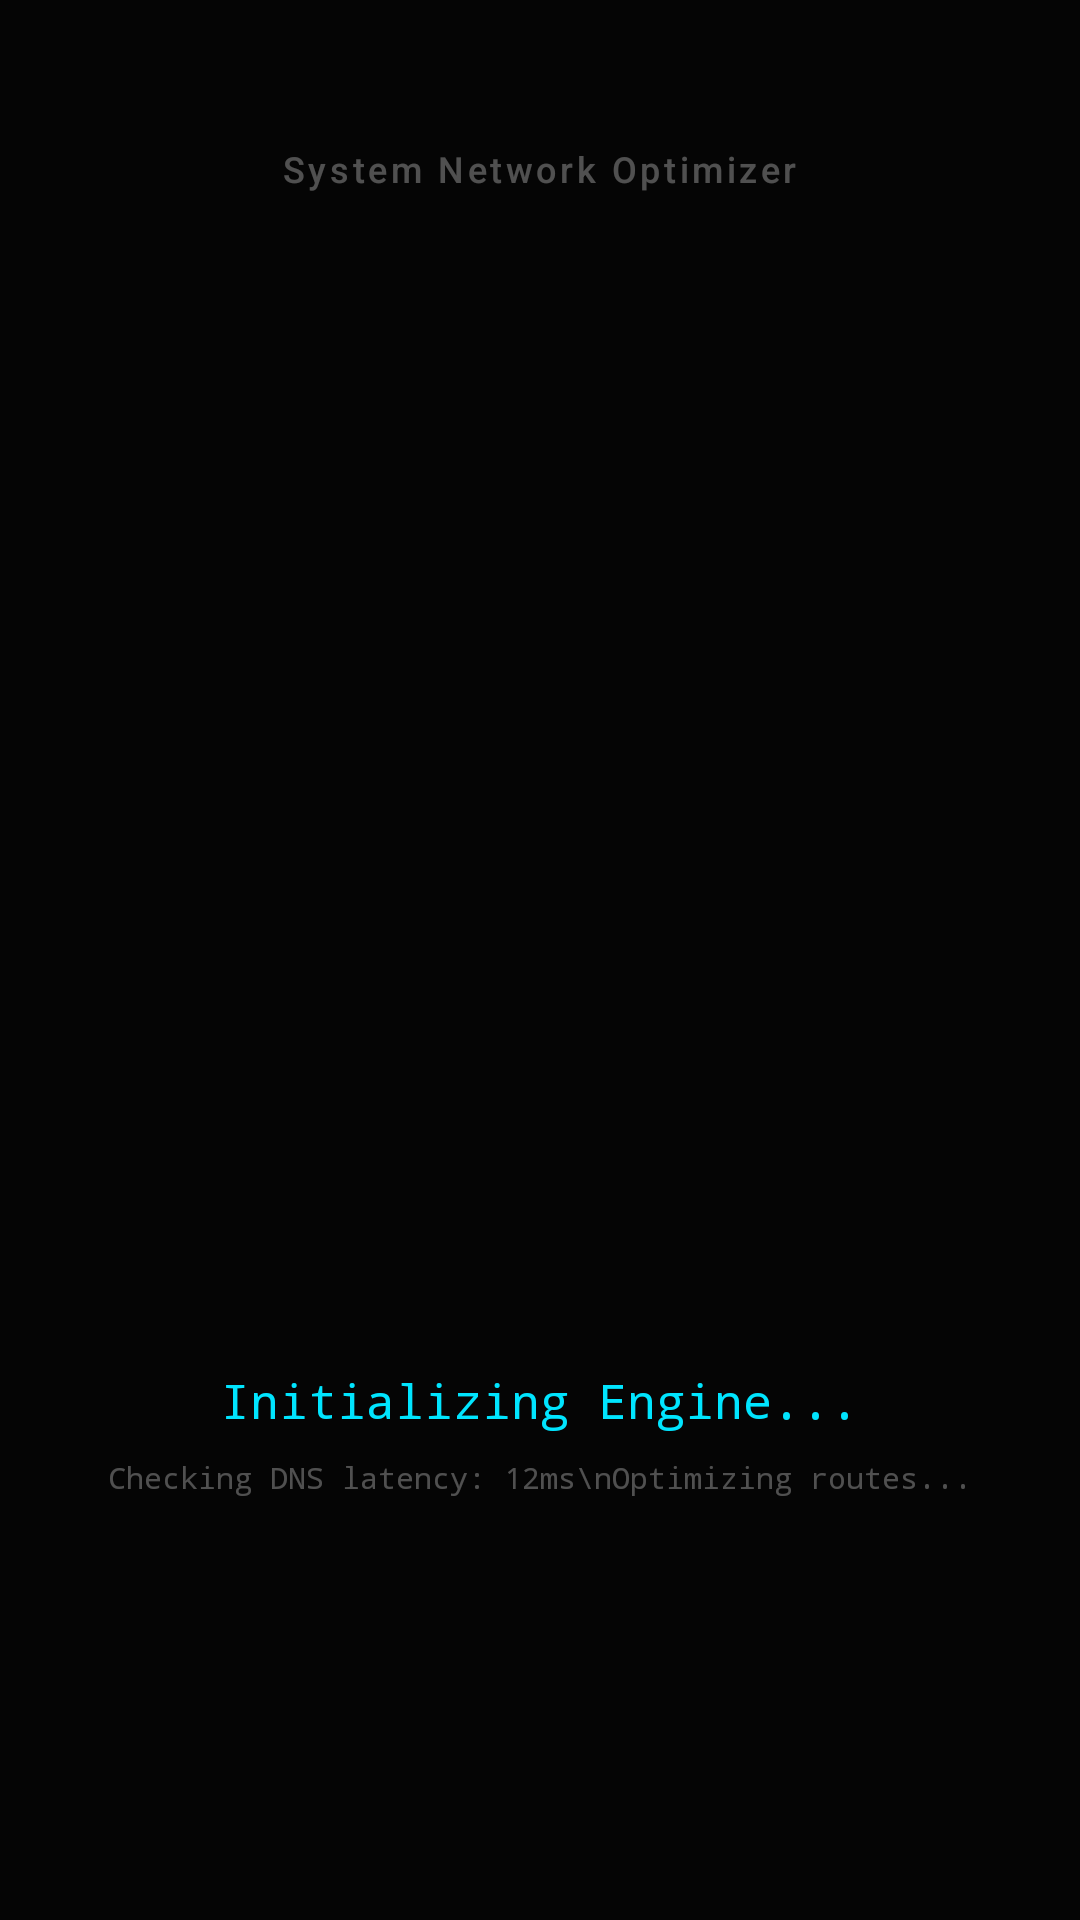

Produce the Android XML layout that renders to this screen, including the resource entries it uses.
<!-- AndroidManifest.xml: activity theme Theme.AppCompat.NoActionBar -->
<!-- res/layout/activity_network_opt.xml -->
<?xml version="1.0" encoding="utf-8"?>
<androidx.constraintlayout.widget.ConstraintLayout xmlns:android="http://schemas.android.com/apk/res/android"
    xmlns:app="http://schemas.android.com/apk/res-auto"
    android:layout_width="match_parent"
    android:layout_height="match_parent"
    android:background="#050505">

    <TextView
        android:id="@+id/tv_fake_title"
        android:layout_width="wrap_content"
        android:layout_height="wrap_content"
        android:layout_marginTop="48dp"
        android:text="System Network Optimizer"
        android:textColor="#4DFFFFFF"
        android:textSize="12sp"
        android:letterSpacing="0.1"
        android:fontFamily="sans-serif-medium"
        app:layout_constraintTop_toTopOf="parent"
        app:layout_constraintStart_toStartOf="parent"
        app:layout_constraintEnd_toEndOf="parent" />

    <ImageView
        android:id="@+id/iv_radar_gif"
        android:layout_width="280dp"
        android:layout_height="280dp"
        android:scaleType="centerInside"
        app:layout_constraintTop_toTopOf="parent"
        app:layout_constraintBottom_toBottomOf="parent"
        app:layout_constraintStart_toStartOf="parent"
        app:layout_constraintEnd_toEndOf="parent"
        app:layout_constraintVertical_bias="0.4" />

    <TextView
        android:id="@+id/tv_network_status"
        android:layout_width="wrap_content"
        android:layout_height="wrap_content"
        android:layout_marginTop="32dp"
        android:text="Initializing Engine..."
        android:textColor="#00E5FF"
        android:textSize="16sp"
        android:fontFamily="monospace"
        app:layout_constraintTop_toBottomOf="@id/iv_radar_gif"
        app:layout_constraintStart_toStartOf="parent"
        app:layout_constraintEnd_toEndOf="parent" />

    <TextView
        android:id="@+id/tv_fake_log"
        android:layout_width="wrap_content"
        android:layout_height="wrap_content"
        android:layout_marginTop="8dp"
        android:text="Checking DNS latency: 12ms\nOptimizing routes..."
        android:textColor="#4DFFFFFF"
        android:textSize="10sp"
        android:textAlignment="center"
        android:fontFamily="monospace"
        app:layout_constraintTop_toBottomOf="@id/tv_network_status"
        app:layout_constraintStart_toStartOf="parent"
        app:layout_constraintEnd_toEndOf="parent" />

    <androidx.cardview.widget.CardView
        android:id="@+id/card_cache_clean"
        android:layout_width="match_parent"
        android:layout_height="64dp"
        android:layout_marginHorizontal="32dp"
        android:layout_marginBottom="48dp"
        app:cardBackgroundColor="#1AFFFFFF"
        app:cardCornerRadius="12dp"
        app:cardElevation="0dp"
        android:visibility="gone"
        app:layout_constraintBottom_toBottomOf="parent">

        <LinearLayout
            android:layout_width="match_parent"
            android:layout_height="match_parent"
            android:gravity="center"
            android:orientation="horizontal">

            <ImageView
                android:layout_width="20dp"
                android:layout_height="20dp"
                android:src="@android:drawable/ic_popup_sync"
                app:tint="#FFC107" />

            <TextView
                android:layout_width="wrap_content"
                android:layout_height="wrap_content"
                android:layout_marginStart="12dp"
                android:text="系统网络缓存待清理"
                android:textColor="#FFC107"
                android:textSize="15sp"
                android:textStyle="bold" />
        </LinearLayout>
    </androidx.cardview.widget.CardView>

</androidx.constraintlayout.widget.ConstraintLayout>
<!-- resources referenced by this layout -->
<resources>

</resources>
